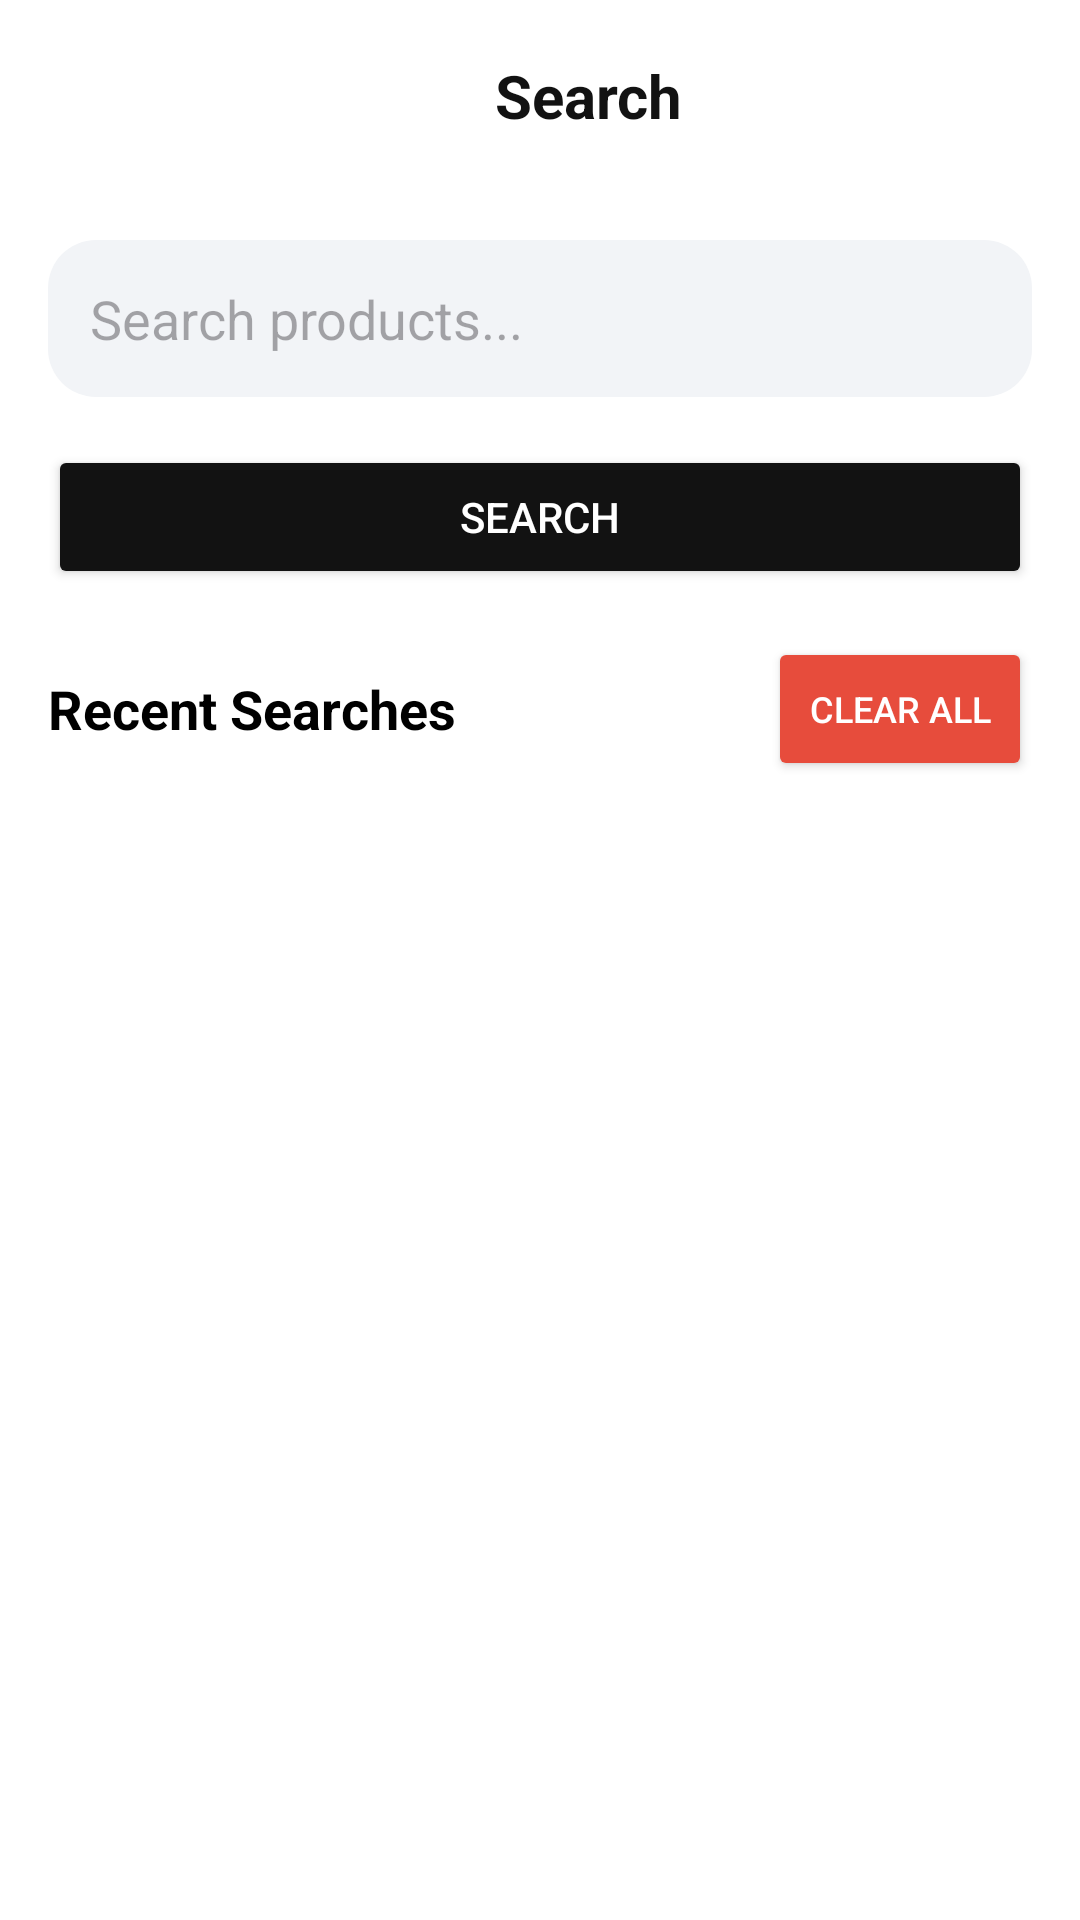

Produce the Android XML layout that renders to this screen, including the resource entries it uses.
<!-- AndroidManifest.xml: application theme Theme.E_Commerce_Mart_Asssign3 -->
<!-- res/layout/fragment_search.xml -->
<?xml version="1.0" encoding="utf-8"?>
<LinearLayout xmlns:android="http://schemas.android.com/apk/res/android"
    android:layout_width="match_parent"
    android:layout_height="match_parent"
    android:orientation="vertical"
    android:background="@color/white">

    
    <LinearLayout
        android:layout_width="match_parent"
        android:layout_height="wrap_content"
        android:orientation="horizontal"
        android:padding="16dp"
        android:gravity="center_vertical">

        <ImageView
            android:id="@+id/iv_back"
            android:layout_width="32dp"
            android:layout_height="32dp"
            android:src="@drawable/ic_arrow_forward"
            android:rotation="180"
            android:padding="4dp"
            android:background="?android:attr/selectableItemBackground"/>

        <TextView
            android:layout_width="0dp"
            android:layout_height="wrap_content"
            android:layout_weight="1"
            android:text="Search"
            android:textSize="20sp"
            android:textStyle="bold"
            android:textColor="@color/primary_color"
            android:gravity="center"/>

    </LinearLayout>

    <EditText
        android:id="@+id/et_search"
        android:layout_width="match_parent"
        android:layout_height="wrap_content"
        android:layout_margin="16dp"
        android:hint="Search products..."
        android:imeOptions="actionSearch"
        android:inputType="text"
        android:padding="14dp"
        android:background="@drawable/field_bg_rounded"/>

    <Button
        android:id="@+id/btn_search"
        android:layout_width="match_parent"
        android:layout_height="wrap_content"
        android:layout_marginHorizontal="16dp"
        android:text="Search"
        android:backgroundTint="@color/primary_color"
        android:textColor="@color/white"/>

    <LinearLayout
        android:layout_width="match_parent"
        android:layout_height="wrap_content"
        android:orientation="horizontal"
        android:padding="16dp"
        android:gravity="center_vertical">

        <TextView
            android:layout_width="0dp"
            android:layout_height="wrap_content"
            android:layout_weight="1"
            android:text="Recent Searches"
            android:textSize="18sp"
            android:textStyle="bold"
            android:textColor="@color/text_main"/>

        <Button
            android:id="@+id/btn_clear_all"
            android:layout_width="wrap_content"
            android:layout_height="wrap_content"
            android:text="Clear All"
            android:backgroundTint="@color/error"
            android:textColor="@color/white"
            android:textSize="12sp"/>

    </LinearLayout>

    <ScrollView
        android:layout_width="match_parent"
        android:layout_height="match_parent">

        <LinearLayout
            android:id="@+id/ll_recent_searches"
            android:layout_width="match_parent"
            android:layout_height="wrap_content"
            android:orientation="vertical"
            android:paddingHorizontal="16dp"/>

    </ScrollView>

</LinearLayout>
<!-- resources referenced by this layout -->
<resources>
  <color name="error">#E74C3C</color>
  <color name="primary_color">#121212</color>
  <color name="text_main">#000000</color>
  <color name="white">#FFFFFFFF</color>
  <!-- drawable field_bg_rounded (drawable) -->
  <?xml version="1.0" encoding="utf-8"?>
  <shape xmlns:android="http://schemas.android.com/apk/res/android">
      <solid android:color="@color/field_bg" />
      <corners android:radius="16dp" />
  </shape>
  <style name="Theme.E_Commerce_Mart_Asssign3" parent="Base.Theme.E_Commerce_Mart_Asssign3" />
  <color name="field_bg">#F2F4F7</color>
  <style name="Base.Theme.E_Commerce_Mart_Asssign3" parent="Theme.Material3.DayNight.NoActionBar">
          
          <item name="colorPrimary">@color/primary_color</item>
          <item name="android:statusBarColor">@color/white</item>
          <item name="android:windowLightStatusBar">true</item>
      </style>
</resources>
